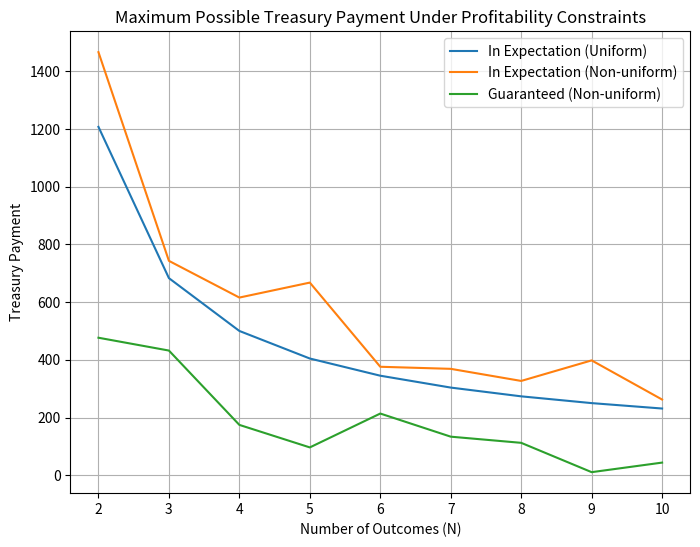

The script that saved this image: (Note: this script raises an exception after producing the figure.)
import numpy as np
import matplotlib.pyplot as plt


def get_y_0_y_1(x_0, p_0):
    """
    computes y_0 and y_1 values for the given x_0 and p_0.
    p_0: initial probability estimation of the outcome O_i
    x_0: initial O_i token being depositted to the pool
    y_0: initial USD token being depositted to the pool
    y_1: USD token left in the pool after O_i happened
    """
    assert x_0 > 0
    assert p_0 < 1 and p_0 > 0

    L = x_0 * np.sqrt(p_0) / (1 - np.sqrt(p_0))

    y_0 = L * np.sqrt(p_0)
    y_1 = L

    return (y_0, y_1)


def get_expected_treasury_payment(B, p_array):
    """
    Given payment from proposer and probability distribution of outcomes,
    this function calculates the expectation of leftover fund after settlement,
    and returns the amount that the treasury should pay.
    """
    assert B > 0
    for p in p_array:
        assert p > 0 and p < 1

    # caculate the expected leftover fund after settlement,
    # when the 1 USD is used for minting outcome tokens (i.e, X == 1)
    # this is the maximum amount that the treasury can pay
    expected_fund_share = np.sum([get_y_0_y_1(1, p)[1] * p for p in p_array])

    deployer_share = (
        1 + sum([get_y_0_y_1(1, p)[0] for p in p_array]) - expected_fund_share
    )

    X = B / deployer_share

    return X * expected_fund_share


def get_guaranteed_treasury_payment(B, p_array):
    """
    Given payment from proposer and probability distribution of outcomes,
    this function calculates the minimum leftover fund after settlement,
    and returns the amount that the treasury should pay.
    We assume sum of probabilities is 1.
    """
    assert B > 0
    for p in p_array:
        assert p > 0 and p < 1

    # caculate the guaranteed leftover fund after settlement,
    # when the 1 USD is used for minting outcome tokens (i.e, X == 1)
    # this is the maximum amount that the treasury can pay
    guaranteed_fund_share = np.min([get_y_0_y_1(1, p)[1] for p in p_array])

    deployer_share = (
        1 + sum([get_y_0_y_1(1, p)[0] for p in p_array]) - guaranteed_fund_share
    )

    X = B / deployer_share

    return X * guaranteed_fund_share


def test_uniform_dist(n=2, B=1_000):
    """
    Test the result of the treasury payment calculation
    under uniform distribution of outcomes.
    """
    p_array = [1 / n for _ in range(n)]
    q_array = [1 / n for _ in range(n)]

    print(f"n= {n}")
    print(f"exp: {get_expected_treasury_payment(B, p_array)}")
    print(f"min: {get_guaranteed_treasury_payment(B, q_array)}")


def test_non_uniform_dist(n=2, B=1_000):
    """
    Test the result of the treasury payment calculation
    under non-uniform distribution of outcomes.
    """
    p_array = np.random.rand(n)
    p_array = p_array / np.sum(p_array)

    print(f"{n}-outcomes distribution: {p_array}")
    print(f"exp: {get_expected_treasury_payment(B, p_array)}")
    print(f"min: {get_guaranteed_treasury_payment(B, p_array)}")


def plot_treasury_payment(max_N=10, B=1000):
    """
    Plot the treasury payment for different number of outcomes.
    We assume the probability distribution of outcomes is uniform.
    """
    assert max_N > 1
    assert B > 0

    N = np.arange(2, max_N + 1)
    expected_payment_uniform = []
    expected_payment_nonuniform = []
    guaranteed_payment_nonuniform = []

    for n in N:
        # generate uniform probability distribution
        p_array = [1 / n for _ in range(n)]

        # generate random probability distribution
        q_array = np.random.rand(n)
        q_array = q_array / np.sum(q_array)

        expected_payment_uniform.append(get_expected_treasury_payment(B, p_array))
        expected_payment_nonuniform.append(get_expected_treasury_payment(B, q_array))
        guaranteed_payment_nonuniform.append(
            get_guaranteed_treasury_payment(B, q_array)
        )

    plt.figure(figsize=(8, 6))
    plt.plot(N, expected_payment_uniform, label="In Expectation (Uniform)")
    plt.plot(N, expected_payment_nonuniform, label="In Expectation (Non-uniform)")
    plt.plot(N, guaranteed_payment_nonuniform, label="Guaranteed (Non-uniform)")

    plt.grid(True)
    plt.title("Maximum Possible Treasury Payment Under Profitability Constraints")
    plt.xlabel("Number of Outcomes (N)")
    plt.ylabel("Treasury Payment")
    plt.legend()
    plt.savefig("plots/treasury_payment.png")
    plt.show()


if __name__ == "__main__":
    np.random.seed(1337)
    print("seed: 1337")

    plot_treasury_payment(10, 1000)
